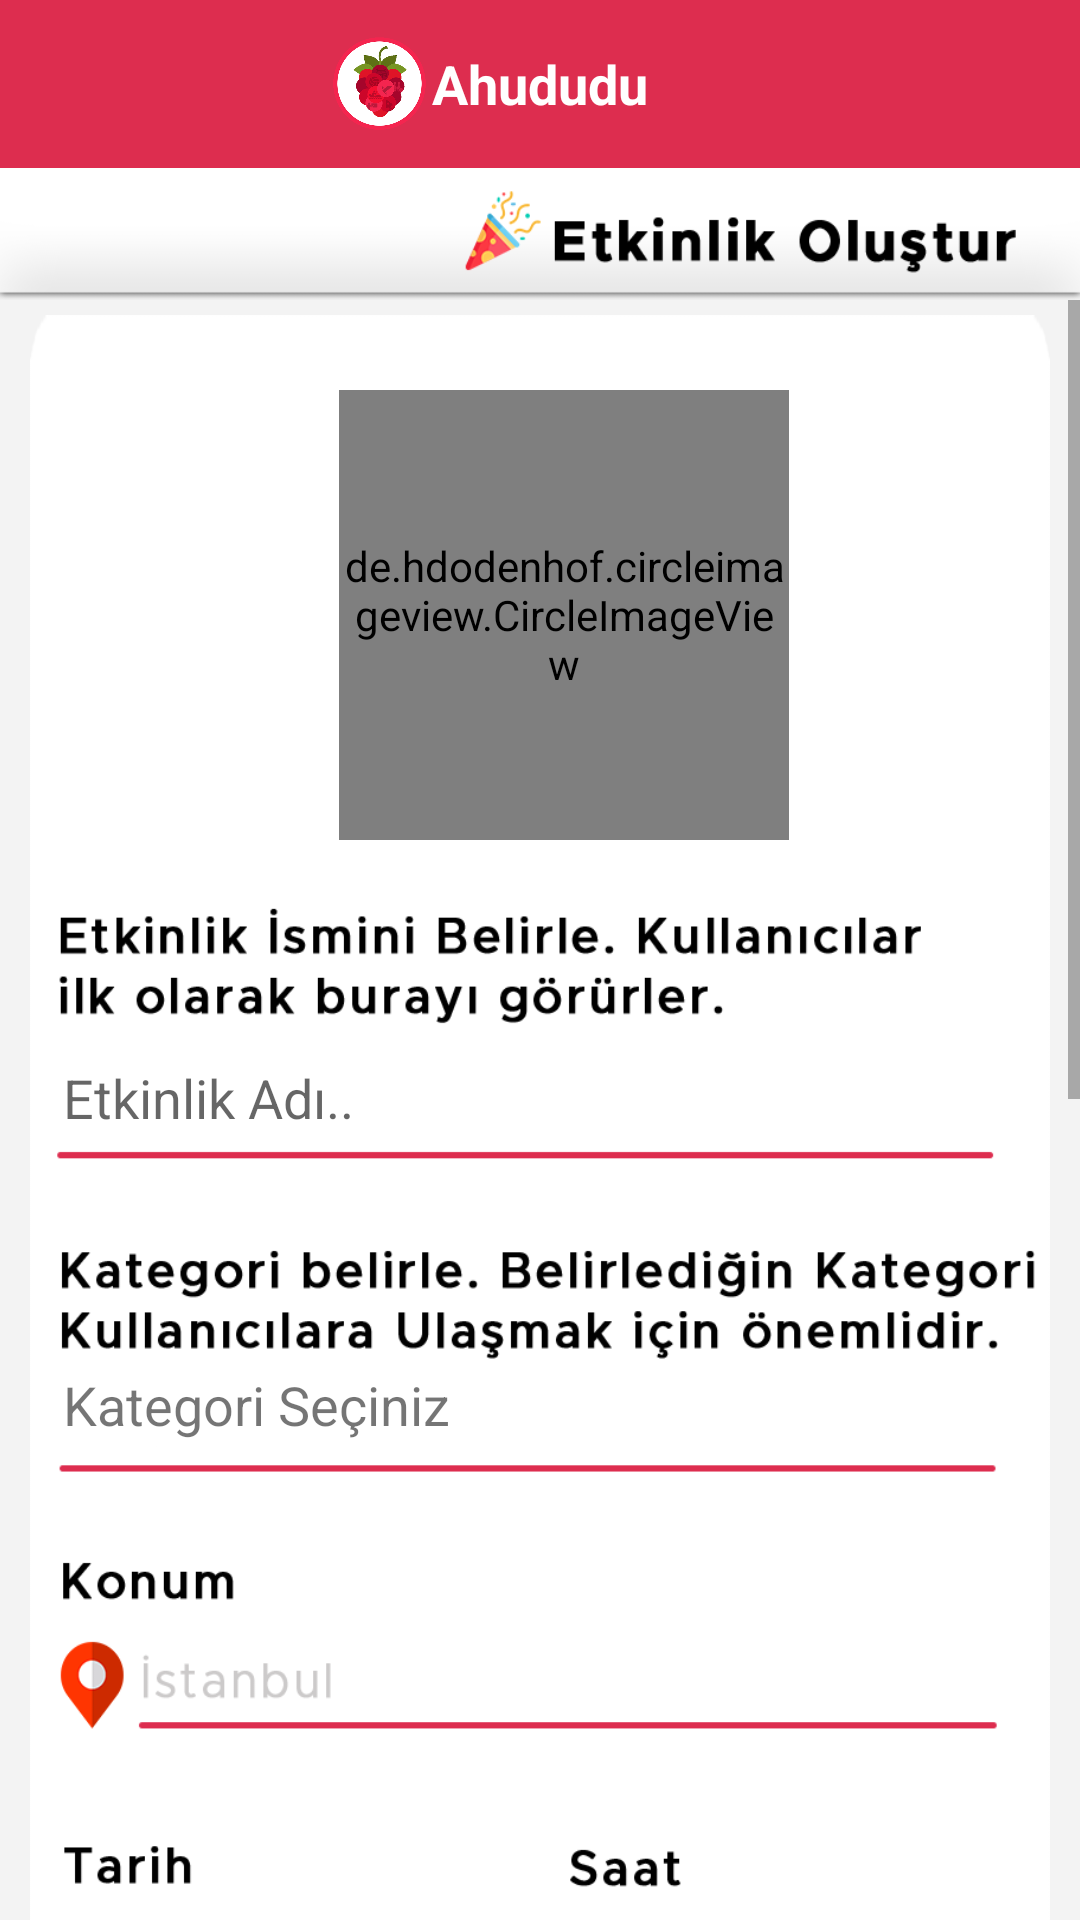

Android layout source for this screen:
<!-- AndroidManifest.xml: application theme AppTheme -->
<!-- res/layout/activity_add_events.xml -->
<?xml version="1.0" encoding="utf-8"?>
<RelativeLayout xmlns:android="http://schemas.android.com/apk/res/android"
    xmlns:app="http://schemas.android.com/apk/res-auto"
    xmlns:tools="http://schemas.android.com/tools"
    android:layout_width="match_parent"
    android:layout_height="match_parent"
    android:background="@color/grayBackground"
    tools:context=".addEvents">

    <ImageView
        android:id="@+id/imgAddEventHeader"
        android:layout_width="wrap_content"
        android:layout_height="50dp"
        android:layout_marginTop="50dp"
        android:scaleType="fitXY"
        app:srcCompat="@drawable/addeventheader" />

    <RelativeLayout
        android:id="@+id/rlAddEventHeader"
        android:layout_width="match_parent"
        android:layout_height="56dp"
        android:background="@color/ahududuThemeColor">

        <Button
            android:id="@+id/btnBack"
            android:layout_width="30dp"
            android:layout_height="30dp"
            android:layout_centerHorizontal="false"
            android:layout_centerVertical="true"
            android:layout_marginStart="5dp"
            android:background="@drawable/iconback" />

        <ImageView
            android:id="@+id/addEventLogo"
            android:layout_width="35dp"
            android:layout_height="35dp"
            android:layout_centerVertical="true"
            android:layout_toStartOf="@+id/addEventTitle"
            android:src="@mipmap/androidlogo" />

        <TextView
            android:id="@+id/addEventTitle"
            android:layout_width="wrap_content"
            android:layout_height="wrap_content"
            android:layout_centerHorizontal="true"
            android:layout_centerVertical="true"
            android:text="Ahududu"
            android:textColor="@color/white"
            android:textSize="18sp"
            android:textStyle="bold" />

    </RelativeLayout>

    <ScrollView
        android:layout_below="@+id/imgAddEventHeader"
        android:layout_width="match_parent"
        android:layout_height="wrap_content">

        <RelativeLayout
            android:layout_width="match_parent"
            android:layout_height="wrap_content">

            <RelativeLayout
                android:layout_width="match_parent"
                android:layout_height="860dp"
                android:layout_marginEnd="10dp"
                android:layout_marginStart="10dp"
                android:layout_marginTop="5dp"
                android:background="@drawable/addeventbackground">

                <de.hdodenhof.circleimageview.CircleImageView
                    android:id="@+id/crcEventName"
                    android:layout_width="150dp"
                    android:layout_height="150dp"
                    android:layout_marginStart="103dp"
                    android:layout_marginTop="25dp" />

                <EditText
                    android:id="@+id/edtCtg"
                    android:layout_width="match_parent"
                    android:layout_height="40dp"
                    android:layout_alignParentTop="true"
                    android:layout_centerHorizontal="true"
                    android:layout_marginEnd="11dp"
                    android:layout_marginStart="11dp"
                    android:layout_marginTop="346dp"
                    android:background="@android:color/transparent"
                    android:ems="10"
                    android:hint="Kategori Seçiniz.."
                    android:visibility="invisible" />

                <TextView
                    android:id="@+id/txtCtgClickable"
                    android:layout_width="match_parent"
                    android:layout_height="40dp"
                    android:layout_alignParentTop="true"
                    android:layout_centerHorizontal="true"
                    android:layout_marginEnd="11dp"
                    android:layout_marginStart="11dp"
                    android:layout_marginTop="346dp"
                    android:background="@android:color/transparent"
                    android:paddingTop="5dp"
                    android:text="Kategori Seçiniz"
                    android:textSize="18sp" />

                <EditText
                    android:id="@+id/edtEventName"
                    android:layout_width="match_parent"
                    android:layout_height="40dp"
                    android:layout_alignParentTop="true"
                    android:layout_centerHorizontal="true"
                    android:layout_marginEnd="11dp"
                    android:layout_marginStart="11dp"
                    android:layout_marginTop="241dp"
                    android:background="@android:color/transparent"
                    android:ems="10"
                    android:hint="Etkinlik Adı.."
                    android:inputType="textPersonName"
                    android:imeOptions="actionDone"/>

                <TextView
                    android:id="@+id/edtDate"
                    android:layout_width="150dp"
                    android:layout_height="40dp"
                    android:layout_below="@+id/edtCtg"
                    android:layout_marginStart="30dp"
                    android:layout_marginTop="135dp"
                    android:paddingStart="12dp"
                    android:paddingTop="9dp"
                    android:textSize="18sp" />

                <TextView
                    android:id="@+id/txtIsPriced"
                    android:layout_width="150dp"
                    android:layout_height="40dp"
                    android:layout_below="@+id/edtDate"
                    android:layout_marginStart="50dp"
                    android:layout_marginTop="70dp"
                    android:text="Evet / Hayır"
                    android:textSize="18sp"
                    tools:ignore="HardcodedText" />

                <EditText
                    android:id="@+id/edtPrice"
                    android:layout_width="121dp"
                    android:layout_height="wrap_content"
                    android:layout_alignParentEnd="true"
                    android:layout_alignTop="@+id/txtIsPriced"
                    android:background="@android:color/transparent"
                    android:ems="10"
                    android:enabled="false"
                    android:hint="Fiyat"
                    android:inputType="number" />

                <Button
                    android:id="@+id/btnShare"
                    android:layout_width="350dp"
                    android:layout_height="40dp"
                    android:layout_below="@+id/txtIsPriced"
                    android:layout_marginEnd="10dp"
                    android:layout_marginStart="10dp"
                    android:layout_marginTop="80dp"
                    android:background="@android:color/transparent"
                    android:text="" />

            </RelativeLayout>

            <RelativeLayout
                android:layout_width="match_parent"
                android:layout_height="200dp"
                android:layout_marginBottom="15dp"
                android:layout_marginEnd="10dp"
                android:layout_marginStart="10dp"
                android:layout_marginTop="880dp"
                android:background="@drawable/borders">

                <TextView
                    android:id="@+id/addEventAdTitle"
                    android:layout_width="wrap_content"
                    android:layout_height="wrap_content"
                    android:layout_marginStart="10dp"
                    android:layout_marginTop="8dp"
                    android:text="İlgini Çekebilecek Etkinlikler"
                    android:textSize="18sp"
                    android:textStyle="bold" />

                <HorizontalScrollView
                    android:layout_width="wrap_content"
                    android:layout_height="match_parent"
                    android:layout_below="@id/addEventAdTitle"
                    android:layout_marginBottom="10dp"
                    android:layout_marginStart="10dp"
                    android:layout_marginTop="10dp">

                    <RelativeLayout
                        android:layout_width="match_parent"
                        android:layout_height="match_parent">

                        <ImageView
                            android:id="@+id/addEventAd1"
                            android:layout_width="100dp"
                            android:layout_height="150dp"
                            android:src="@drawable/addeventad1" />

                        <ImageView
                            android:id="@+id/addEventAd2"
                            android:layout_width="100dp"
                            android:layout_height="150dp"
                            android:layout_toEndOf="@id/addEventAd1"
                            android:src="@drawable/addeventad2" />

                        <ImageView
                            android:id="@+id/addEventAd3"
                            android:layout_width="100dp"
                            android:layout_height="150dp"
                            android:layout_toEndOf="@id/addEventAd2"
                            android:src="@drawable/addeventad3" />
                    </RelativeLayout>
                </HorizontalScrollView>
            </RelativeLayout>
        </RelativeLayout>
    </ScrollView>


</RelativeLayout>
<!-- resources referenced by this layout -->
<resources>
  <color name="ahududuThemeColor">#dd2d4f</color>
  <color name="grayBackground">#f3f3f3</color>
  <color name="white">#FFFFFF</color>
  <!-- drawable addeventad1: png bitmap (drawable-v24, 166142 bytes) -->
  <!-- drawable addeventad2: png bitmap (drawable-v24, 36282 bytes) -->
  <!-- drawable addeventbackground: png bitmap (drawable-xxhdpi, 117902 bytes) -->
  <!-- drawable addeventheader: png bitmap (drawable-v24, 10259 bytes) -->
  <!-- drawable borders (drawable) -->
  <?xml version="1.0" encoding="utf-8"?>
  <layer-list xmlns:android="http://schemas.android.com/apk/res/android">
      
      
      
      
      
  
      
      <item>
          <shape>
              <solid android:color="#10CCCCCC" />
              <padding android:top="1dp" android:right="1dp" android:bottom="1dp" android:left="1dp" />
              <corners android:radius="12dp" />
          </shape>
      </item>
  
      <item>
          <shape>
              <solid android:color="#20CCCCCC" />
              <padding android:top="1dp" android:right="1dp" android:bottom="1dp" android:left="1dp" />
              <corners android:radius="12dp" />
          </shape>
      </item>
  
      <item>
          <shape>
              <solid android:color="#40CCCCCC" />
              <padding android:top="1dp" android:right="1dp" android:bottom="1dp" android:left="1dp" />
              <corners android:radius="12dp" />
          </shape>
      </item>
  
      <item>
          <shape>
              <solid android:color="#50CCCCCC" />
              <padding android:top="1dp" android:right="1dp" android:bottom="1dp" android:left="1dp" />
              <corners android:radius="12dp" />
          </shape>
      </item>
  
      <item>
          <shape>
              <solid android:color="#60CCCCCC" />
              <padding android:top="1dp" android:right="1dp" android:bottom="1dp" android:left="1dp" />
              <corners android:radius="12dp" />
          </shape>
      </item>
  
      
      <item>
          <shape>
              <solid android:color="#ffffff" />
              <corners android:radius="10dp" />
          </shape>
      </item>
  </layer-list>
  <!-- mipmap androidlogo: png bitmap (mipmap-xxxhdpi, 85585 bytes) -->
  <style name="AppTheme" parent="Theme.AppCompat.Light.DarkActionBar">
          
          <item name="colorPrimary">@color/colorPrimary</item>
          <item name="colorPrimaryDark">@color/colorPrimaryDark</item>
          <item name="colorAccent">@color/colorAccent</item>
      </style>
  <color name="colorPrimary">#3F51B5</color>
  <color name="colorPrimaryDark">#303F9F</color>
  <color name="colorAccent">#FF4081</color>
</resources>
